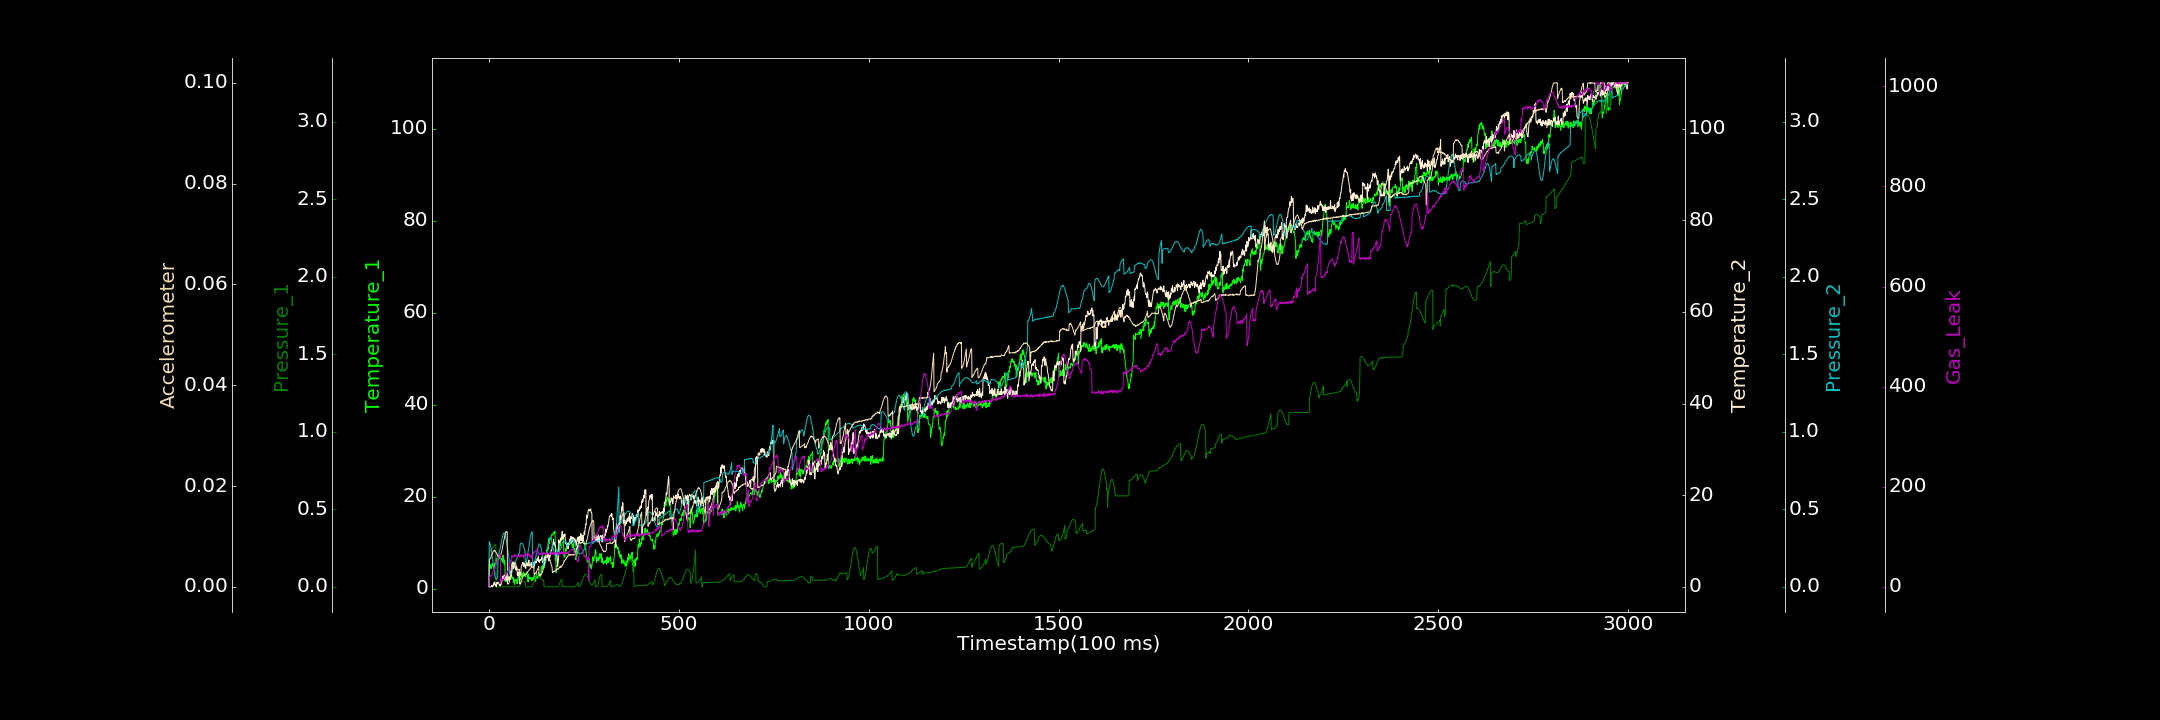

Values plotted in this chart, from the file beside it:
0.000000000, 0.396116137, 0.000000000, 0.179888714, 0.000000000, 0.000027120, 0.000000000
1, 5.179, 0.2242, 0.000000000, 0.2907, 0.005391, 19.15
2, 4.352, 0.2257, 0.000000000, 0.2856, 0.005507, 22.03
3, 4.537, 0.2276, 0.000000000, 0.2789, 0.005549, 20.58
4, 5.215, 0.2306, 0.000000000, 0.2681, 0.005654, 21.73
5, 5.068, 0.2343, 0.000000000, 0.2552, 0.005794, 21.15
6, 4.365, 0.2374, 0.1035, 0.2426, 0.006123, 22.69
7, 4.688, 0.2406, 0.3309, 0.2265, 0.006377, 22.15
8, 5.352, 0.2451, 0.000000000, 0.2076, 0.006518, 25
9, 5.517, 0.2492, 0.000000000, 0.1878, 0.006568, 26.87
10, 5.47, 0.2527, 0.3561, 0.1663, 0.00681, 27.69
11, 4.828, 0.2572, 0.1207, 0.1478, 0.006992, 29.93
12, 4.588, 0.2609, 0.3438, 0.1273, 0.007209, 32.68
13, 5.103, 0.2645, 0.8518, 0.1081, 0.007151, 31.85
14, 5.364, 0.2677, 0.5117, 0.09283, 0.007113, 33.86
15, 4.855, 0.27, 1.067, 0.07701, 0.007287, 36.5
16, 5.565, 0.272, 0.7445, 0.06583, 0.007088, 39.78
17, 4.766, 0.2726, 0.3514, 0.05865, 0.007053, 38.92
18, 6.101, 0.2733, 0.4851, 0.05256, 0.006866, 45.28
19, 6.626, 0.000000000, 0.000000000, 0.04906, 0.00684, 44.54
20, 5.849, 0.000000000, 0.2806, 0.04853, 0.006706, 48.92
21, 5.468, 0.000000000, 0.9467, 0.05339, 0.006543, 50.01
22, 6.262, 0.000000000, 0.6459, 0.06111, 0.006373, 49.69
23, 5.925, 0.000000000, 0.9697, 0.071, 0.006179, 53.19
24, 6.354, 0.000000000, 0.999, 0.2091, 0.006249, 56.62
25, 6.805, 0.000000000, 0.9305, 0.2121, 0.006003, 56.72
26, 6.508, 0.000000000, 0.8442, 0.2146, 0.006014, 58.22
27, 6.735, 0.00005443, 0.4275, 0.2237, 0.00583, 62.95
28, 7.322, 0.000000000, 0.3027, 0.2325, 0.006002, 65.24
29, 6.546, 0.000000000, 0.4848, 0.2434, 0.006018, 66.05
30, 6.818, 0.000000000, 0.186, 0.2535, 0.006127, 65.19
31, 6.685, 0.000000000, 0.5656, 0.269, 0.006356, 8.767
32, 6.239, 0.000004467, 0.4965, 0.2811, 0.006634, 12.32
33, 6.578, 0.000000000, 1.18, 0.2932, 0.006866, 12.92
34, 6.323, 0.000004504, 1.422, 0.3073, 0.007144, 15.02
35, 5.728, 0.0003021, 1.162, 0.3196, 0.007527, 12.79
36, 5.834, 0.000000000, 2.244, 0.329, 0.007907, 10.66
37, 7.308, 0.00006844, 1.915, 0.3358, 0.008416, 14.82
38, 6.361, 0.0007336, 1.995, 0.3428, 0.00879, 13.12
39, 6.289, 0.0001546, 1.623, 0.3465, 0.009146, 13.07
40, 5.288, 0.000000000, 2.573, 0.3468, 0.009473, 18.93
41, 6.234, 0.000000000, 1.471, 0.3463, 0.009892, 19.08
42, 5.583, 0.0002761, 1.501, 0.3406, 0.01022, 20.33
43, 1.608, 0.000000000, 2.2, 0.3307, 0.0106, 20.43
44, 1.461, 0.000000000, 1.821, 0.3217, 0.01086, 22.91
45, 2.138, 0.0002675, 2.617, 0.3086, 0.01099, 22.65
46, 2.184, 0.000000000, 1.345, 0.2945, 0.01099, 26.49
47, 1.481, 0.000000000, 1.616, 0.2798, 0.0109, 27.9
48, 2.422, 0.000207, 1.794, 0.262, 0.01095, 27.18
49, 2.867, 0.0000785, 1.086, 0.2481, 0.0005551, 30.32
50, 2.217, 0.000000000, 1.303, 0.2311, 0.0005602, 31.5
51, 2.778, 0.0003201, 2.05, 0.2141, 0.0006505, 32.41
52, 2.228, 0.00004531, 1.662, 0.2005, 0.0006843, 34.95
53, 2.112, 0.000000000, 1.984, 0.1868, 0.0008608, 39.43
54, 1.929, 0.000284, 1.333, 0.08239, 0.001095, 44.86
55, 2.696, 0.0004788, 2.262, 0.08568, 0.001385, 45.28
56, 2.42, 0.0004129, 1.621, 0.08775, 0.001758, 47.55
57, 2.696, 0.000000000, 3.328, 0.08592, 0.002094, 52.94
58, 2.513, 0.000000000, 2.256, 0.0893, 0.002386, 50.77
59, 2.305, 0.0003018, 4.689, 0.0899, 0.002893, 53.62
60, 2.85, 0.000000000, 4.639, 0.09046, 0.003256, 62.79
... 2,939 more rows
